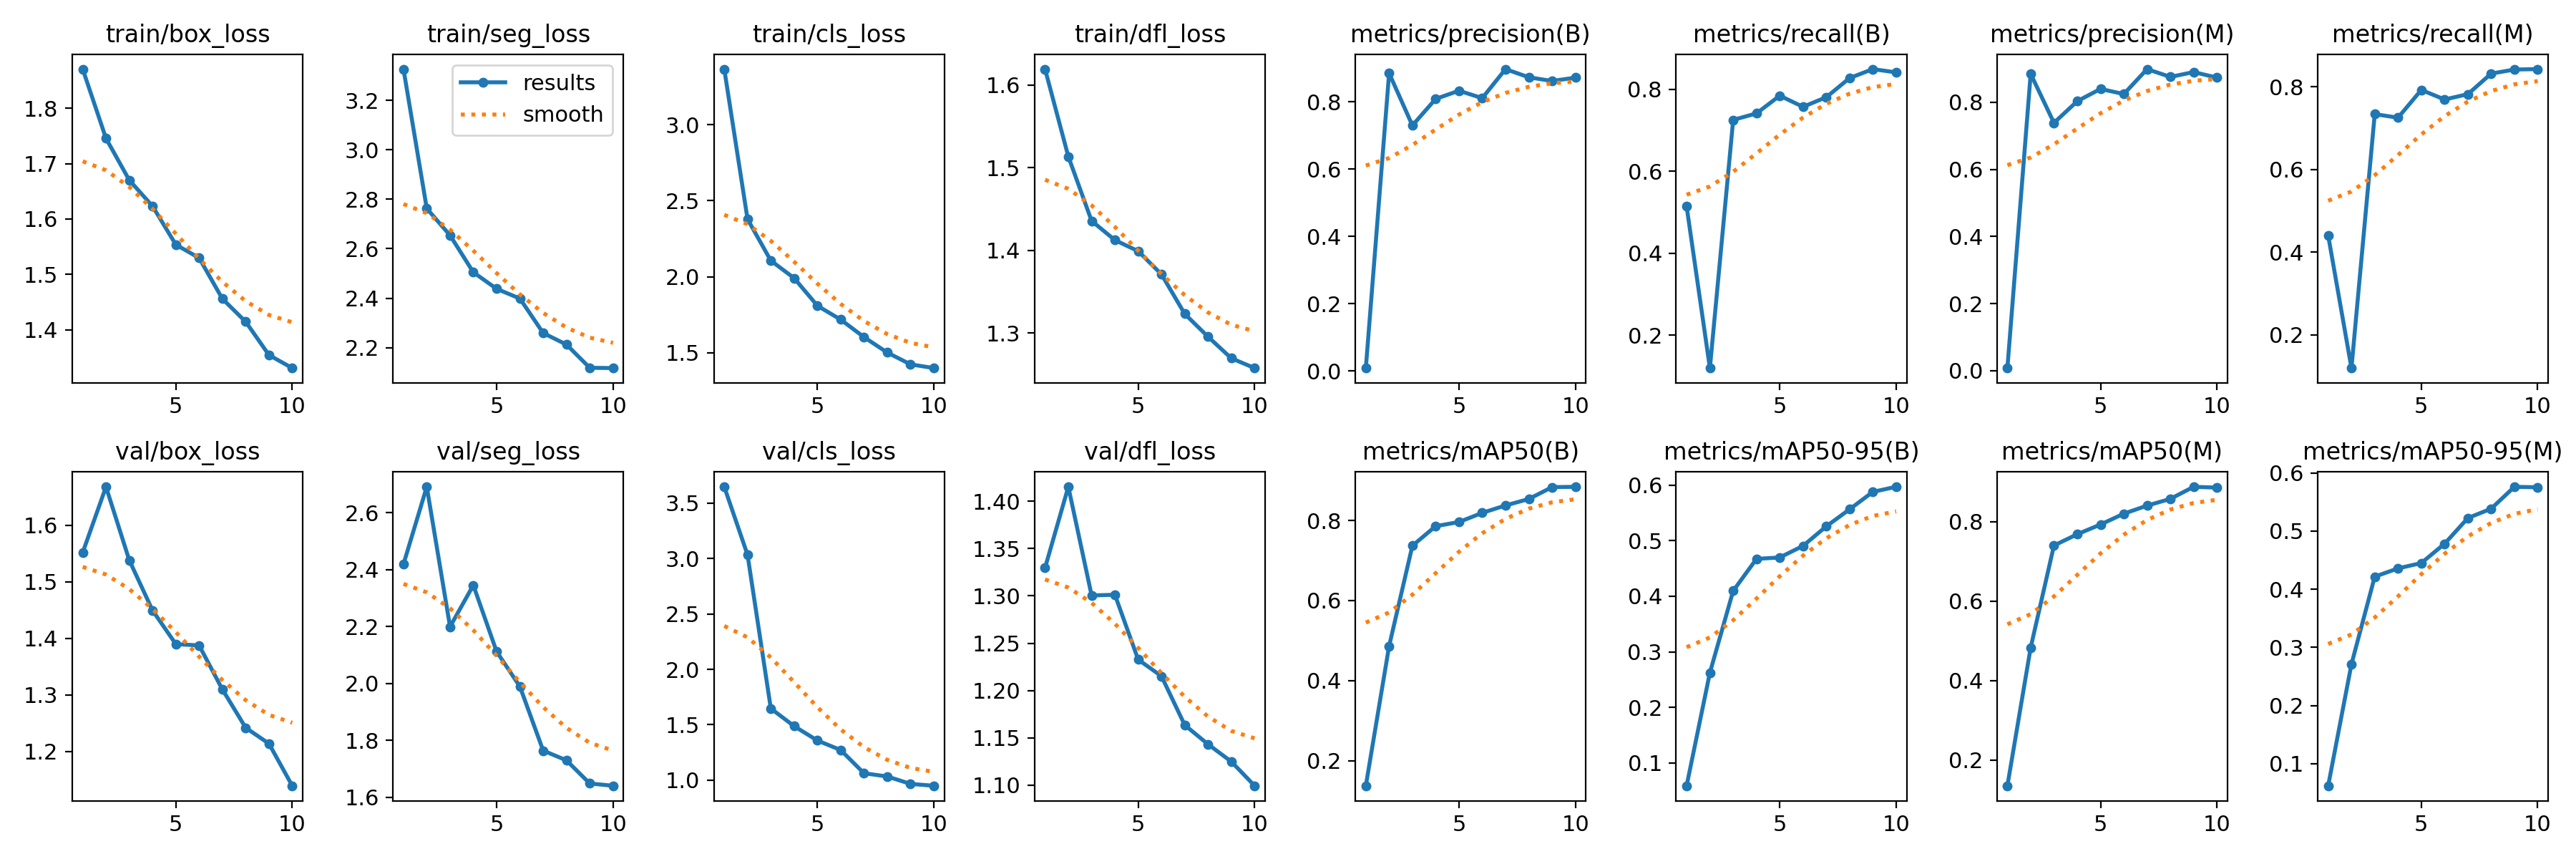

Data behind this chart, as committed beside it:
epoch, time, train/box_loss, train/seg_loss, train/cls_loss, train/dfl_loss, metrics/precision(B), metrics/recall(B), metrics/mAP50(B), metrics/mAP50-95(B), metrics/precision(M), metrics/recall(M), metrics/mAP50(M), metrics/mAP50-95(M), val/box_loss, val/seg_loss, val/cls_loss, val/dfl_loss, lr/pg0, lr/pg1, lr/pg2
1, 339.8, 1.871, 3.327, 3.367, 1.619, 0.00906, 0.5142, 0.1373, 0.05922, 0.00786, 0.4405, 0.1351, 0.06207, 1.552, 2.42, 3.647, 1.33, 0.0004666, 0.0004666, 0.0004666
2, 689.7, 1.746, 2.763, 2.379, 1.513, 0.8846, 0.1201, 0.4862, 0.2625, 0.8846, 0.1201, 0.4832, 0.2712, 1.668, 2.692, 3.033, 1.415, 0.0008496, 0.0008496, 0.0008496
3, 1049, 1.67, 2.654, 2.106, 1.436, 0.7295, 0.725, 0.7369, 0.4097, 0.7386, 0.7339, 0.7403, 0.4217, 1.538, 2.2, 1.646, 1.301, 0.001138, 0.001138, 0.001138
4, 1407, 1.623, 2.505, 1.991, 1.412, 0.8082, 0.7409, 0.7858, 0.4672, 0.8031, 0.7252, 0.7688, 0.4359, 1.449, 2.346, 1.488, 1.301, 0.001005, 0.001005, 0.001005
5, 2004, 1.554, 2.438, 1.809, 1.399, 0.8325, 0.784, 0.7962, 0.4698, 0.8397, 0.7923, 0.7933, 0.4451, 1.39, 2.112, 1.358, 1.233, 0.0008631, 0.0008631, 0.0008631
6, 2359, 1.53, 2.399, 1.718, 1.371, 0.8105, 0.7569, 0.819, 0.4906, 0.8244, 0.7692, 0.8205, 0.4783, 1.387, 1.989, 1.272, 1.215, 0.0007216, 0.0007216, 0.0007216
7, 2720, 1.456, 2.259, 1.602, 1.323, 0.8967, 0.7803, 0.8375, 0.5258, 0.8988, 0.7821, 0.8409, 0.5224, 1.31, 1.764, 1.063, 1.163, 0.0005802, 0.0005802, 0.0005802
8, 3087, 1.415, 2.212, 1.501, 1.295, 0.8725, 0.827, 0.8536, 0.5564, 0.8755, 0.8318, 0.8578, 0.5385, 1.242, 1.73, 1.033, 1.143, 0.0004387, 0.0004387, 0.0004387
9, 3452, 1.355, 2.118, 1.423, 1.269, 0.8614, 0.8488, 0.8833, 0.5878, 0.89, 0.8416, 0.8882, 0.5762, 1.214, 1.648, 0.9662, 1.125, 0.0002972, 0.0002972, 0.0002972
10, 3815, 1.331, 2.117, 1.399, 1.258, 0.8715, 0.8409, 0.8841, 0.5969, 0.8734, 0.8427, 0.8862, 0.5754, 1.139, 1.64, 0.9496, 1.099, 0.0001558, 0.0001558, 0.0001558
